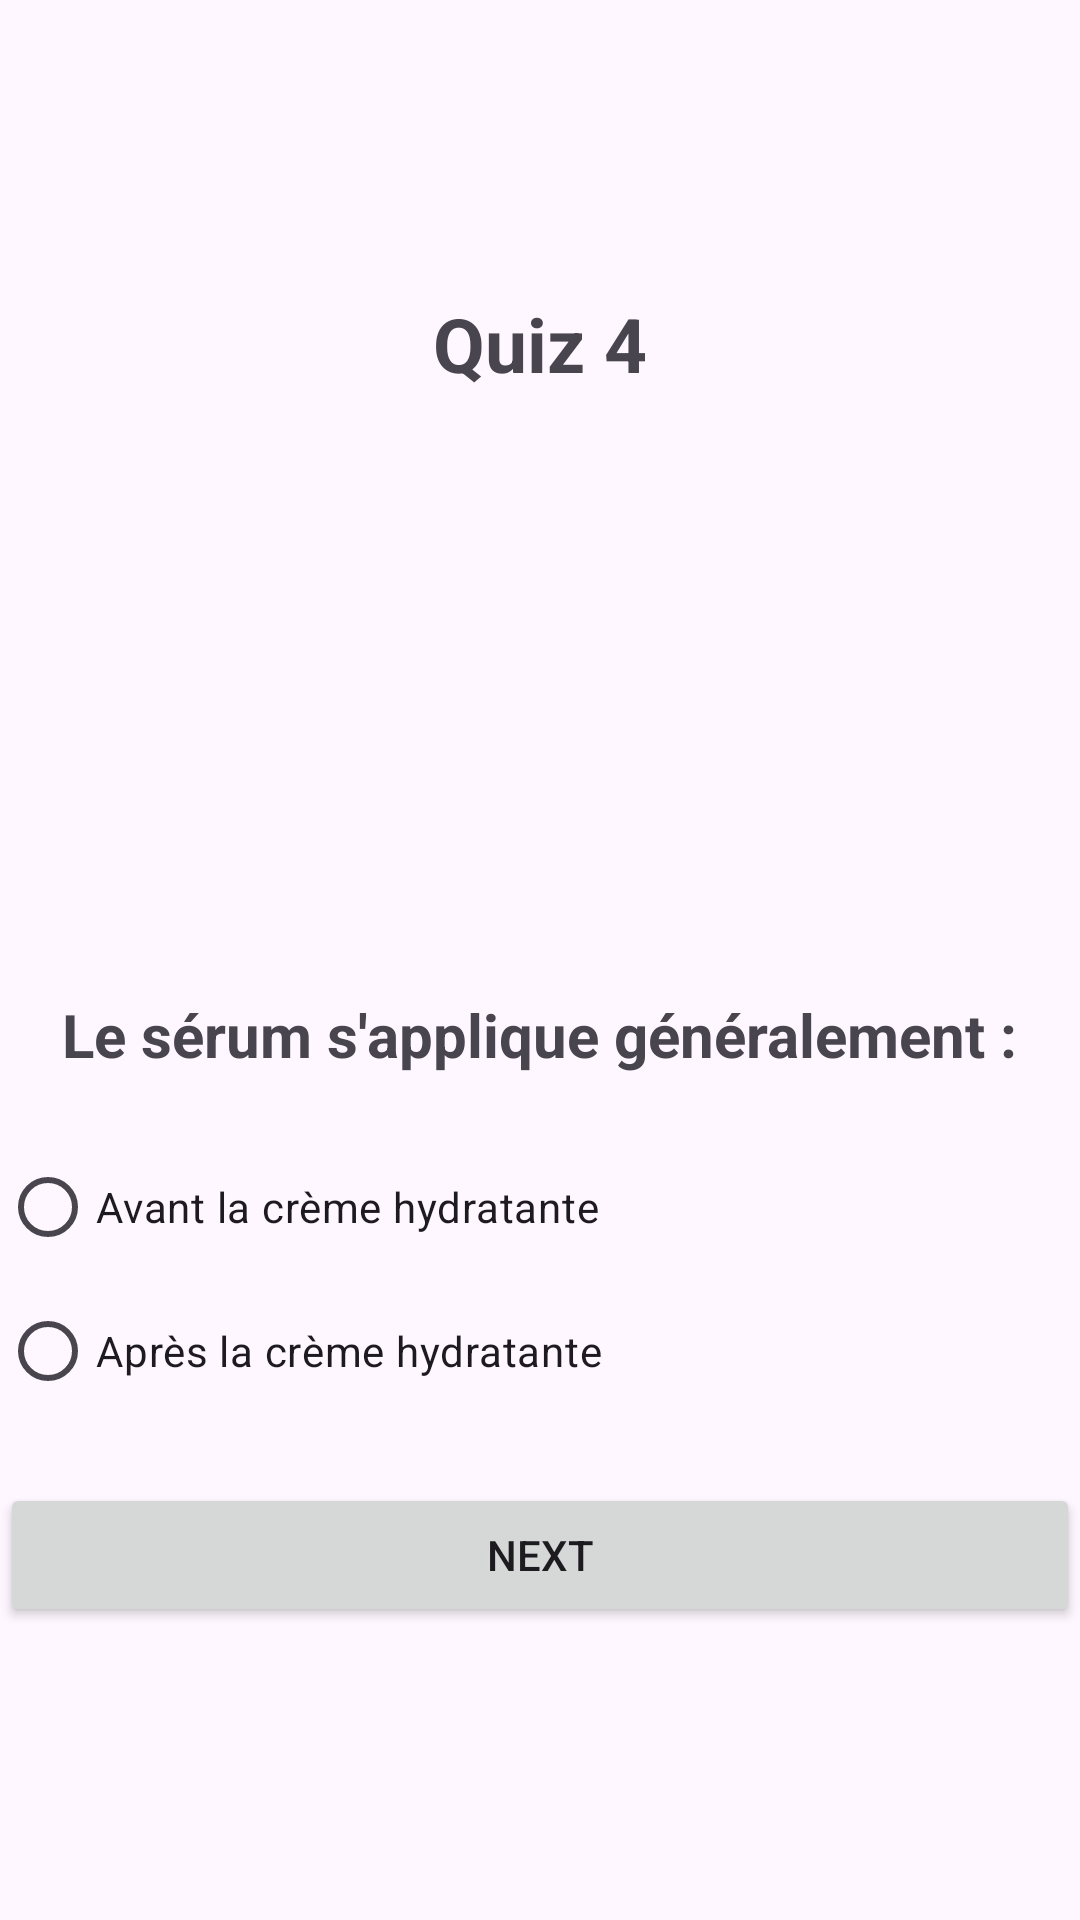

Android layout source for this screen:
<!-- AndroidManifest.xml: application theme Theme.My_Quiz_Application -->
<!-- res/layout/activity_quiz4.xml -->
<?xml version="1.0" encoding="utf-8"?>
<LinearLayout xmlns:android="http://schemas.android.com/apk/res/android"
    xmlns:app="http://schemas.android.com/apk/res-auto"
    xmlns:tools="http://schemas.android.com/tools"
    android:layout_width="match_parent"
    android:layout_height="match_parent"
    tools:context=".Quiz4"
    android:orientation="vertical"
    android:layout_marginLeft="20dp"
    android:layout_marginRight="20dp"
    android:gravity="center">

    <TextView
        android:layout_width="wrap_content"
        android:layout_height="wrap_content"
        android:text="Quiz 4"
        android:textSize="25sp"
        android:textStyle="bold"
        />

    <ImageView
        android:id="@+id/ivQuiz4"
        android:layout_width="match_parent"
        android:layout_height="200dp"
        android:scaleType="fitCenter"
        android:adjustViewBounds="true"/>

    <TextView
        android:layout_width="wrap_content"
        android:layout_height="wrap_content"
        android:text="Le sérum s'applique généralement :"
        android:textSize="20sp"
        android:layout_marginBottom="20sp"
        android:textStyle="bold"/>

    <RadioGroup
        android:layout_width="match_parent"
        android:layout_height="wrap_content"
        android:id="@+id/rg">

        <RadioButton
            android:id="@+id/rb1"
            android:layout_width="wrap_content"
            android:layout_height="wrap_content"
            android:layout_weight="1"
            android:text="Avant la crème hydratante " />

        <RadioButton
            android:id="@+id/rb2"
            android:layout_width="wrap_content"
            android:layout_height="wrap_content"
            android:layout_weight="1"
            android:text="Après la crème hydratante" />
    </RadioGroup>

    <Button
        android:id="@+id/bNext"
        android:layout_width="match_parent"
        android:layout_height="wrap_content"
        android:text="Next"
        android:layout_marginTop="20dp"/>

</LinearLayout>
<!-- resources referenced by this layout -->
<resources>
  <style name="Theme.My_Quiz_Application" parent="Base.Theme.My_Quiz_Application" />
  <style name="Base.Theme.My_Quiz_Application" parent="Theme.Material3.DayNight.NoActionBar">
          
          
      </style>
</resources>
